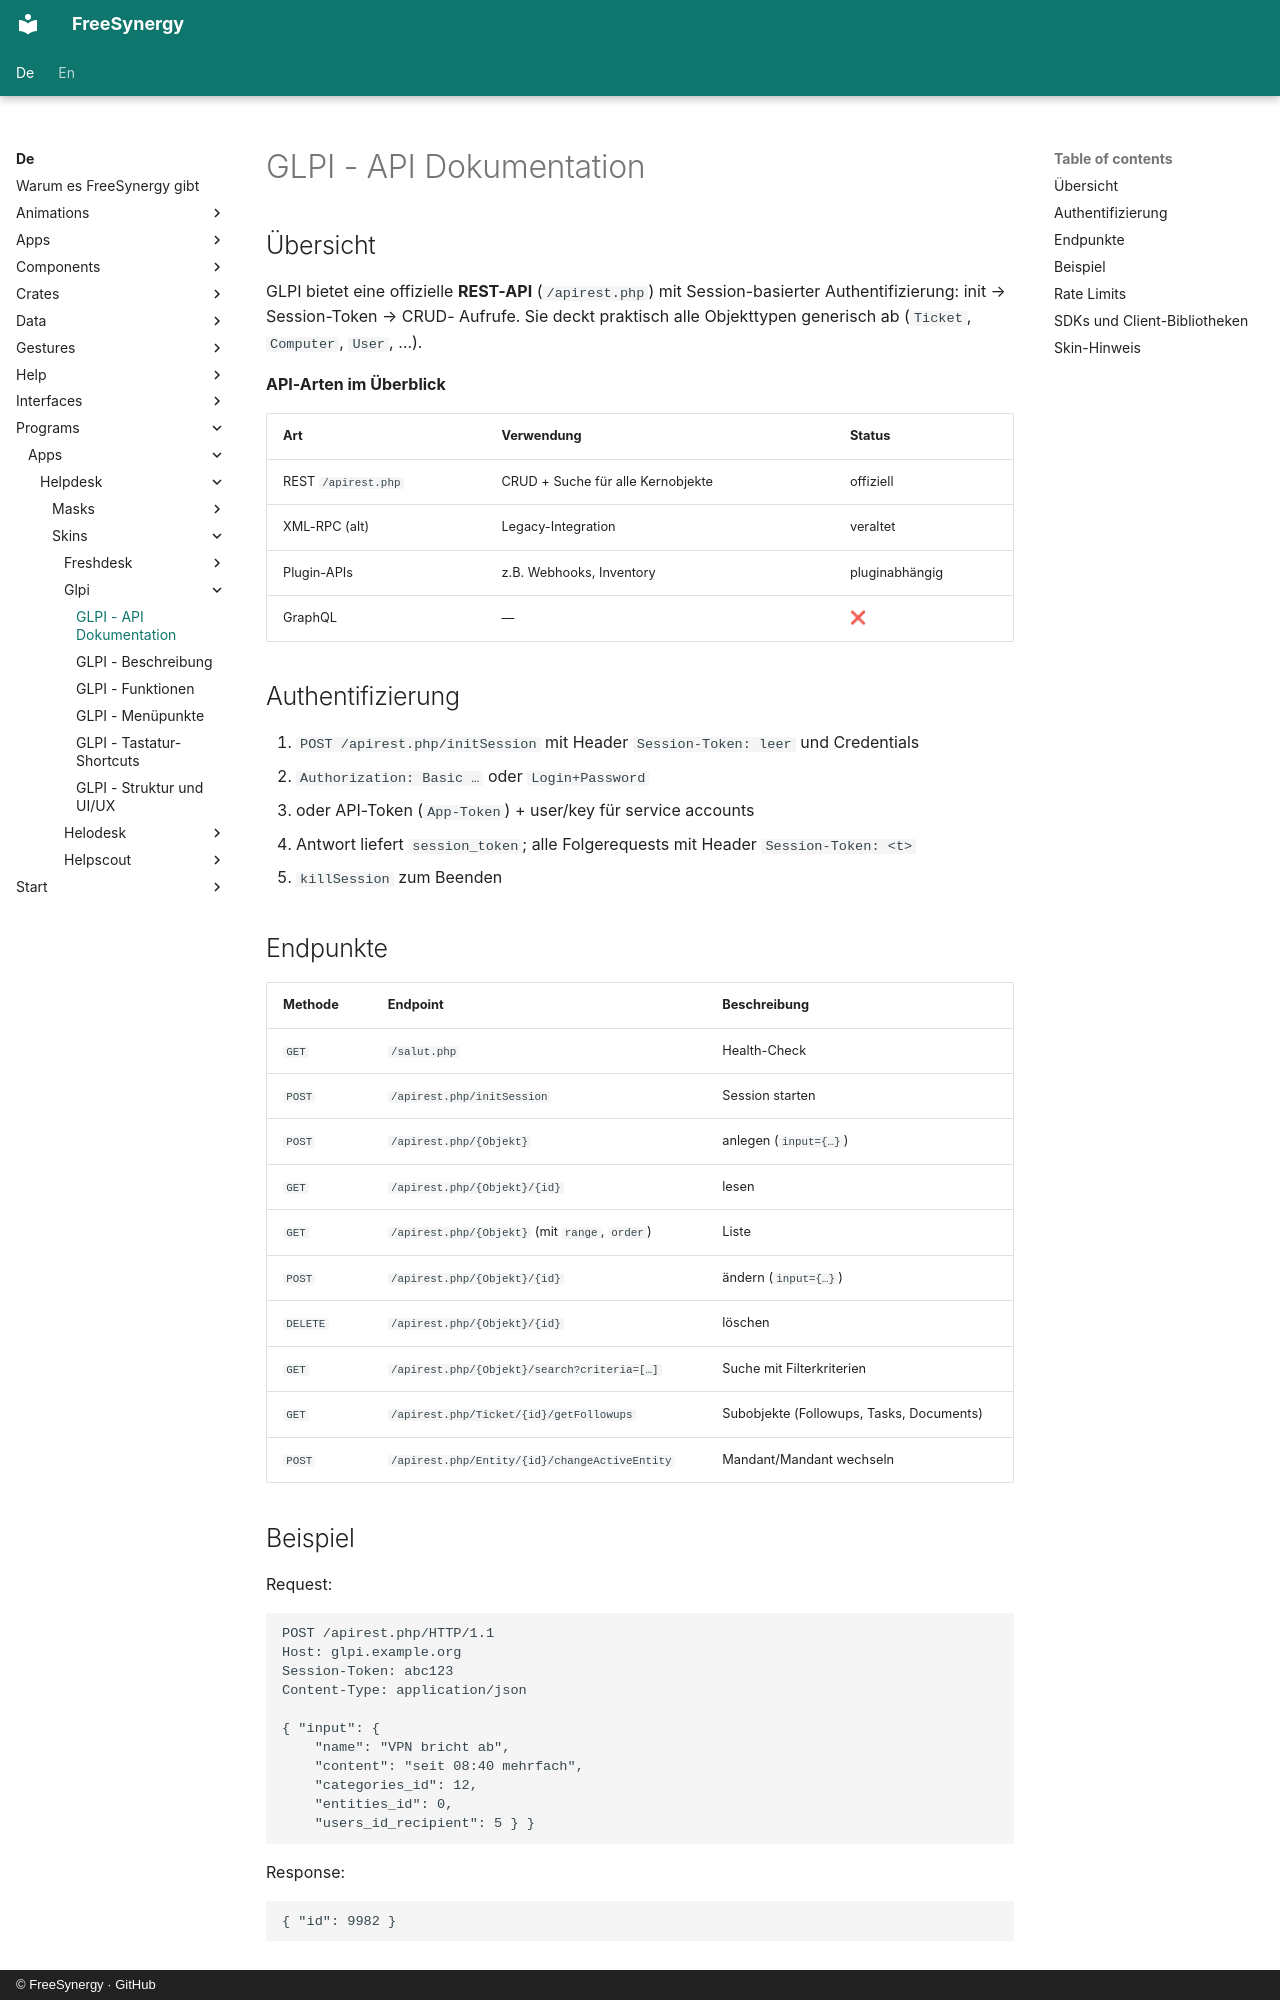

repository: FreeSynergy/fs-documentation · page: de/programs/apps/helpdesk/skins/glpi/api/index.html · generator: mkdocs · copyright: © FreeSynergy · GitHub

# GLPI - API Dokumentation

## Übersicht

GLPI bietet eine offizielle **REST-API** (`/apirest.php`) mit Session-basierter Authentifizierung: init → Session-Token → CRUD- Aufrufe. Sie deckt praktisch alle Objekttypen generisch ab (`Ticket`, `Computer`, `User`, …).

**API-Arten im Überblick**

| Art | Verwendung | Status |
|-----|------------|--------|
| REST `/apirest.php` | CRUD + Suche für alle Kernobjekte | offiziell |
| XML-RPC (alt) | Legacy-Integration | veraltet |
| Plugin-APIs | z.B. Webhooks, Inventory | pluginabhängig |
| GraphQL | — | ❌ |

## Authentifizierung

1. `POST /apirest.php/initSession` mit Header `Session-Token: leer` und Credentials
   - `Authorization: Basic …` oder `Login+Password`
   - oder API-Token (`App-Token`) + user/key für service accounts
2. Antwort liefert `session_token`; alle Folgerequests mit Header `Session-Token: <t>`
3. `killSession` zum Beenden

## Endpunkte

| Methode | Endpoint | Beschreibung |
|---------|----------|--------------|
| `GET` | `/salut.php` | Health-Check |
| `POST` | `/apirest.php/initSession` | Session starten |
| `POST` | `/apirest.php/{Objekt}` | anlegen (`input={…}`) |
| `GET` | `/apirest.php/{Objekt}/{id}` | lesen |
| `GET` | `/apirest.php/{Objekt}` (mit `range`, `order`) | Liste |
| `POST` | `/apirest.php/{Objekt}/{id}` | ändern (`input={…}`) |
| `DELETE` | `/apirest.php/{Objekt}/{id}` | löschen |
| `GET` | `/apirest.php/{Objekt}/search?criteria=[…]` | Suche mit Filterkriterien |
| `GET` | `/apirest.php/Ticket/{id}/getFollowups` | Subobjekte (Followups, Tasks, Documents) |
| `POST` | `/apirest.php/Entity/{id}/changeActiveEntity` | Mandant/Mandant wechseln |

## Beispiel

Request:

```http
POST /apirest.php/HTTP/1.1
Host: glpi.example.org
Session-Token: abc123
Content-Type: application/json

{ "input": {
    "name": "VPN bricht ab",
    "content": "seit 08:40 mehrfach",
    "categories_id": 12,
    "entities_id": 0,
    "users_id_recipient": 5 } }
```

Response:

```json
{ "id": 9982 }
```
